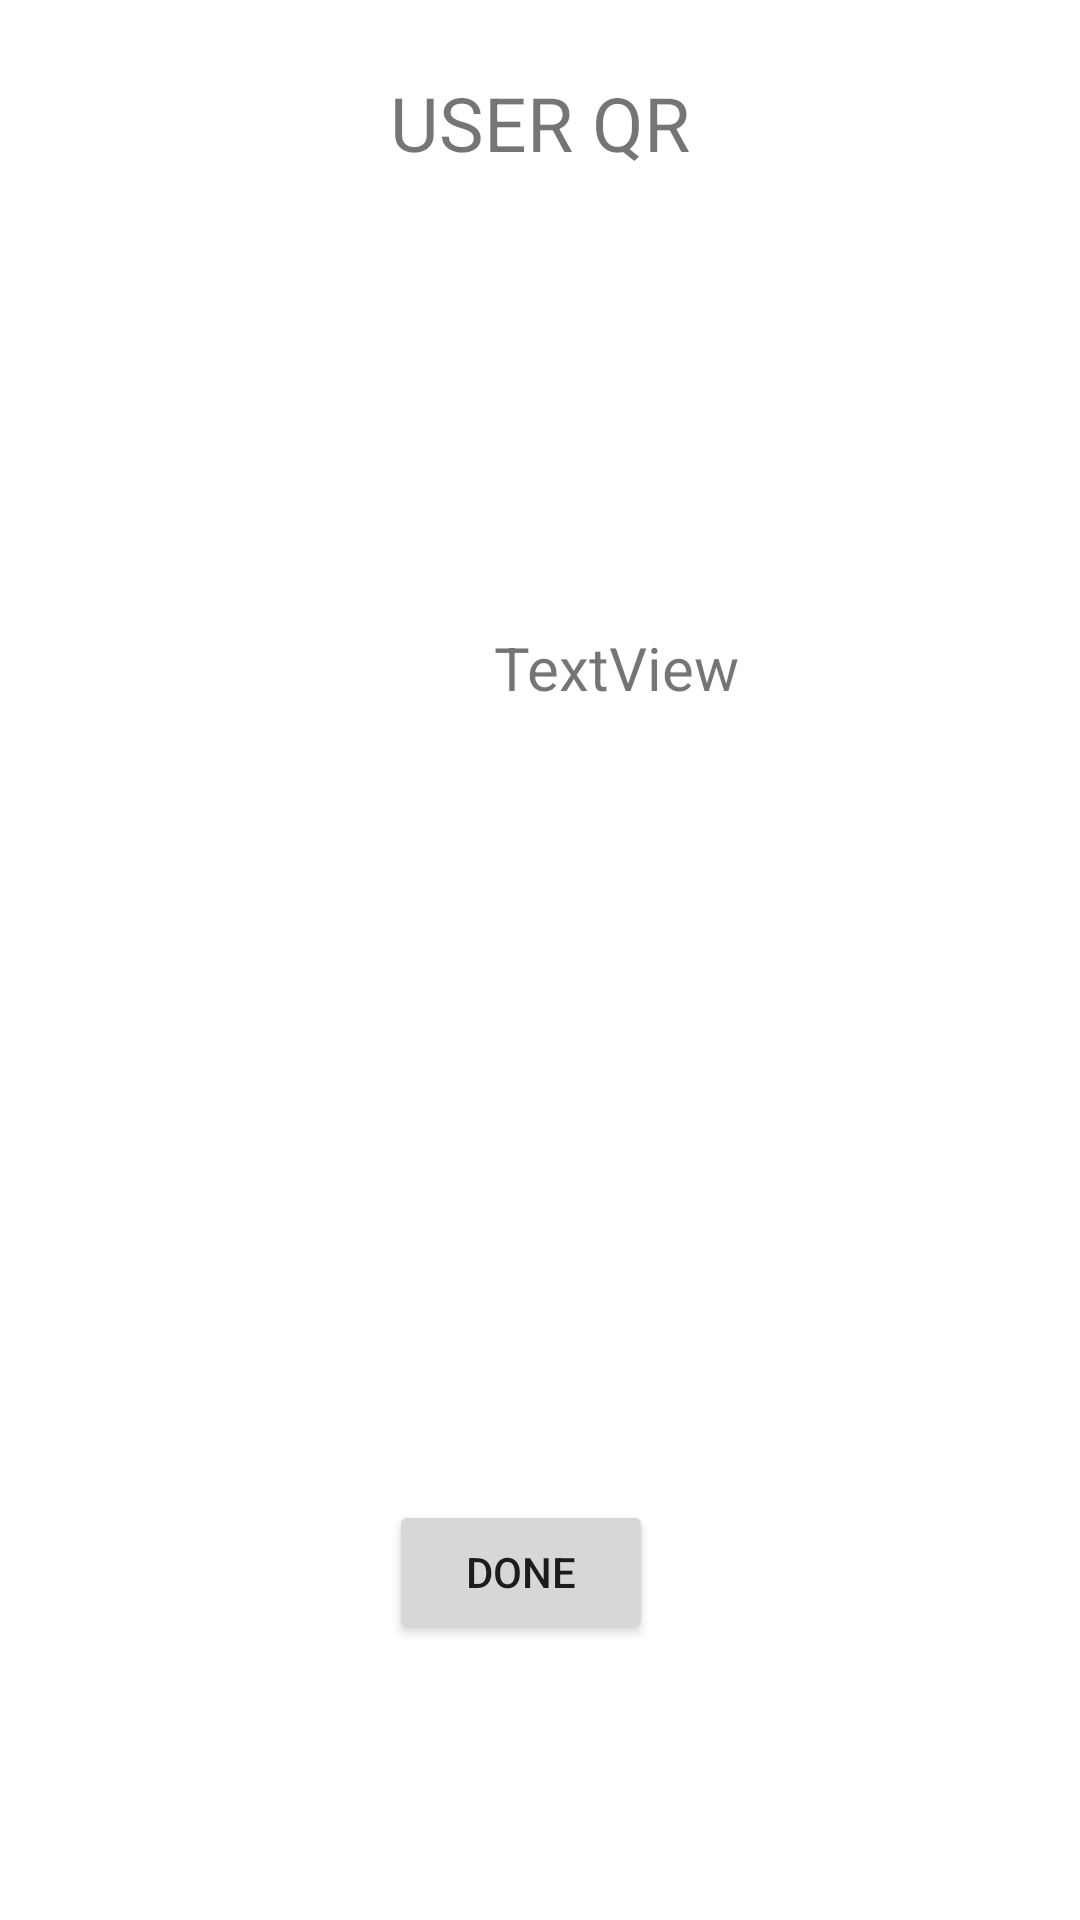

Produce the Android XML layout that renders to this screen, including the resource entries it uses.
<!-- AndroidManifest.xml: application theme Theme.Smart_Phone -->
<!-- res/layout/activity_qrgenerator.xml -->
<?xml version="1.0" encoding="utf-8"?>
<androidx.constraintlayout.widget.ConstraintLayout xmlns:android="http://schemas.android.com/apk/res/android"
    xmlns:app="http://schemas.android.com/apk/res-auto"
    xmlns:tools="http://schemas.android.com/tools"
    android:layout_width="match_parent"
    android:layout_height="match_parent"
    tools:context=".QRGenerator">

    <ImageView
        android:id="@+id/qrImageIV"
        android:layout_width="wrap_content"
        android:layout_height="wrap_content"
        android:layout_marginStart="142dp"
        android:layout_marginTop="121dp"
        android:layout_marginEnd="141dp"
        app:layout_constraintEnd_toEndOf="parent"
        app:layout_constraintStart_toStartOf="parent"
        app:layout_constraintTop_toTopOf="parent"
        tools:srcCompat="@tools:sample/avatars" />

    <TextView
        android:id="@+id/QRType"
        android:layout_width="347dp"
        android:layout_height="37dp"
        android:layout_marginTop="24dp"
        android:text="USER QR"
        android:textAlignment="center"
        android:textSize="25sp"
        app:layout_constraintEnd_toEndOf="parent"
        app:layout_constraintStart_toStartOf="parent"
        app:layout_constraintTop_toTopOf="parent" />

    <Button
        android:id="@+id/button13"
        android:layout_width="wrap_content"
        android:layout_height="wrap_content"
        android:layout_marginStart="152dp"
        android:layout_marginEnd="165dp"
        android:layout_marginBottom="92dp"
        android:onClick="goBack"
        android:text="Done"
        app:layout_constraintBottom_toBottomOf="parent"
        app:layout_constraintEnd_toEndOf="parent"
        app:layout_constraintStart_toStartOf="parent" />

    <TextView
        android:id="@+id/QRName"
        android:layout_width="321dp"
        android:layout_height="26dp"
        android:layout_marginStart="45dp"
        android:layout_marginTop="88dp"
        android:layout_marginEnd="45dp"
        android:text="TextView"
        android:textAlignment="center"
        android:textSize="20sp"
        app:layout_constraintEnd_toEndOf="parent"
        app:layout_constraintHorizontal_bias="0.0"
        app:layout_constraintStart_toStartOf="parent"
        app:layout_constraintTop_toBottomOf="@+id/qrImageIV" />
</androidx.constraintlayout.widget.ConstraintLayout>
<!-- resources referenced by this layout -->
<resources>
  <style name="Theme.Smart_Phone" parent="Theme.MaterialComponents.DayNight.NoActionBar">
          
          <item name="colorPrimary">@color/purple_500</item>
          <item name="colorPrimaryVariant">@color/purple_700</item>
          <item name="colorOnPrimary">@color/white</item>
          
          <item name="colorSecondary">@color/teal_200</item>
          <item name="colorSecondaryVariant">@color/teal_700</item>
          <item name="colorOnSecondary">@color/black</item>
          
          <item name="android:statusBarColor" tools:targetApi="l">?attr/colorPrimaryVariant</item>
          
      </style>
  <!-- not gathered from this repository: default colours our renderer supplied (Android Studio template values) -->
  <color name="purple_500">#FF6200EE</color>
  <color name="purple_700">#FF3700B3</color>
  <color name="teal_200">#FF03DAC5</color>
  <color name="teal_700">#FF018786</color>
  <color name="black">#FF000000</color>
  <color name="white">#FFFFFFFF</color>
</resources>
